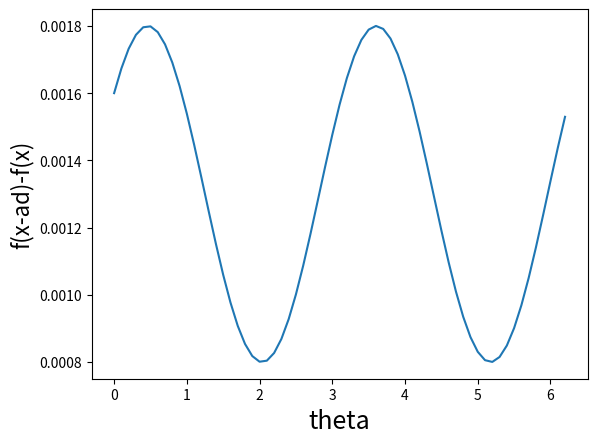

The matplotlib source for this figure:
import matplotlib.pyplot as plt
import numpy as np
def funct1(x1,x2):
	return (10*x1**2)+(10*x1*x2)+x2**2+4*x1-10*x2+2
def funct2(x1,x2):
	return (16*x1**2)+(8*x1*x2)+10*x2**2+12*x1-6*x2+2
theta =[]
i=0
while i< 2*np.pi:
	theta.append(i)
	i+=.1
ftheta1=[]
for i in theta :
	ftheta1.append(funct1(1.8+.01*np.cos(i),-4+.01*np.sin(i)))
ftheta2=[]
for i in theta :
	ftheta2.append(funct2(-.5+.01*np.cos(i),.5+.01*np.sin(i)))

ftheta11=[]
for i in ftheta1 :
	ftheta11.append(i-funct1(1.8,-4))
ftheta22=[]
for i in ftheta2 :
	ftheta22.append(i-funct2(-.5,.5))

plt.plot(theta,ftheta22)
#fig.suptitle('test title', fontsize=20)
plt.xlabel('theta', fontsize=18)
plt.ylabel('f(x-ad)-f(x)', fontsize=16)	
plt.show()

